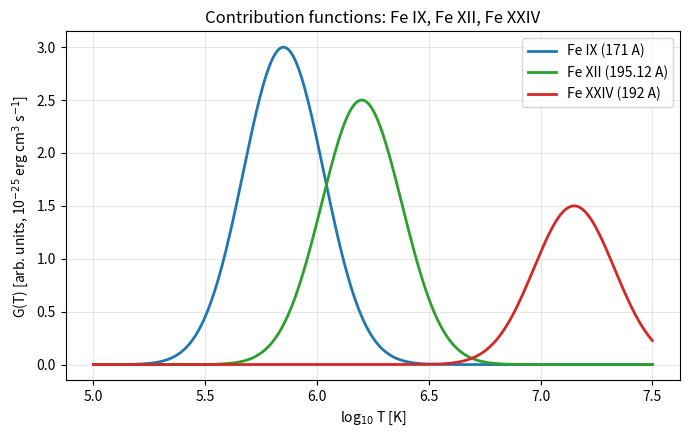
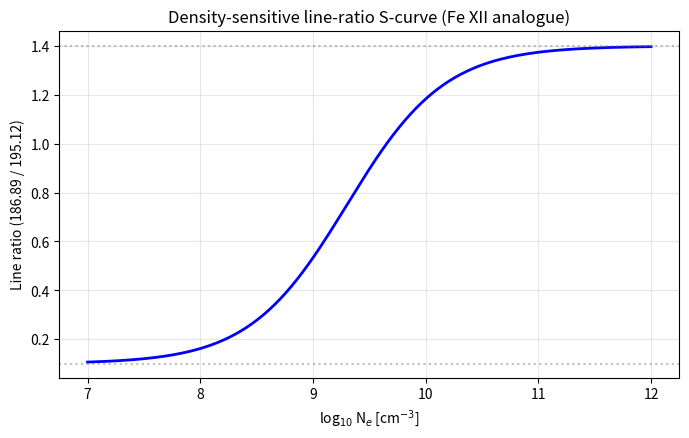
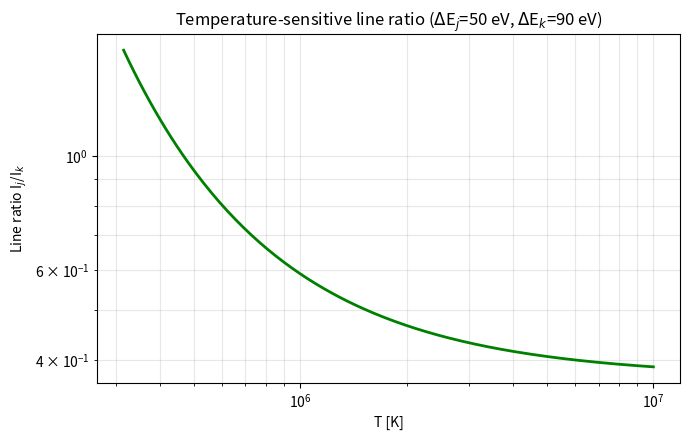
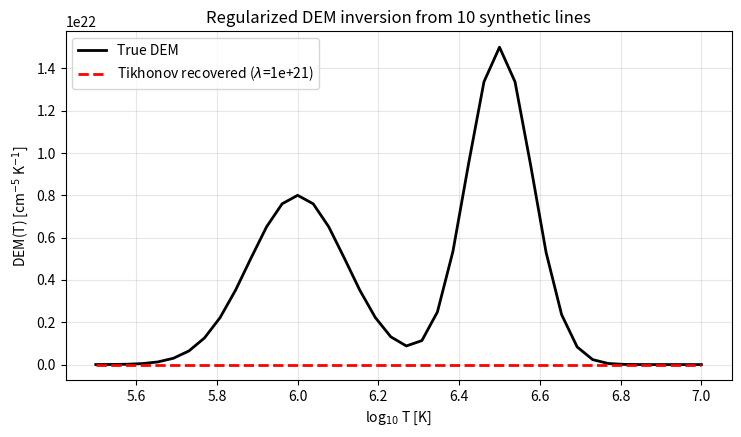
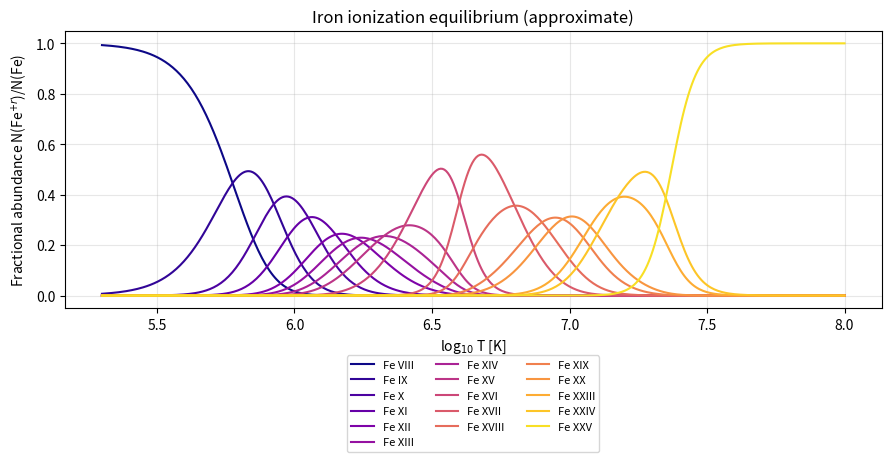
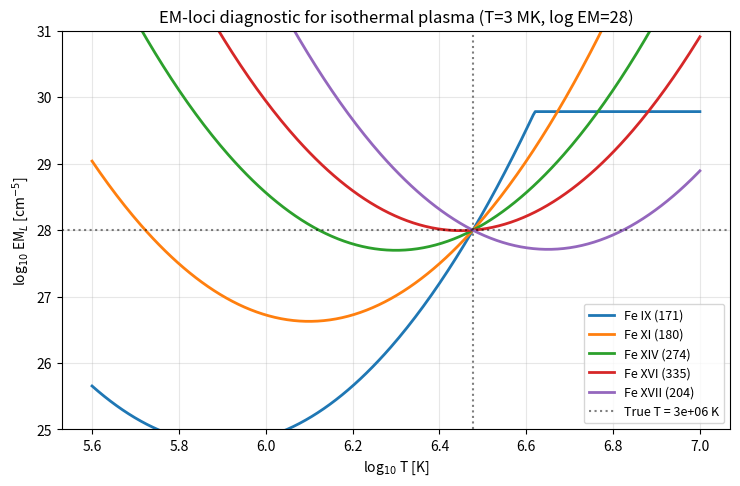

Reproduce these figures in Python, in order.
"""Imports and constants used across the notebook.

All quantities in CGS unless noted.
"""
import numpy as np
import matplotlib.pyplot as plt
from scipy.linalg import solve

# Physical constants (CGS)
K_B = 1.380649e-16        # erg/K
H_PLANCK = 6.62607015e-27 # erg s
C_LIGHT = 2.998e10        # cm/s
M_E = 9.1093837e-28       # g
EV_TO_ERG = 1.602e-12

np.random.seed(42)
plt.rcParams['figure.dpi'] = 110
plt.rcParams['font.size'] = 10

def contribution_function(log_T, log_T_peak, width=0.15, amplitude=1.0):
    """Gaussian approximation of G(T) as function of log10(T).

    Args:
        log_T: log10(temperature/K), numpy array.
        log_T_peak: log10 of the ion's peak abundance temperature.
        width: standard deviation in log T (default 0.15 -> FWHM~0.35).
        amplitude: peak value of G in units of 1e-25 erg cm^3 s^-1.

    Returns:
        G(T) as numpy array (same shape as log_T), in units of 1e-25 erg cm^3 s^-1.
    """
    return amplitude * np.exp(-0.5 * ((log_T - log_T_peak) / width) ** 2)

log_T = np.linspace(5.0, 7.5, 300)
ions = {
    'Fe IX (171 A)': (5.85, 3.0, 'tab:blue'),
    'Fe XII (195.12 A)': (6.20, 2.5, 'tab:green'),
    'Fe XXIV (192 A)': (7.15, 1.5, 'tab:red'),
}

plt.figure(figsize=(7, 4.5))
for name, (logT_peak, amp, color) in ions.items():
    G = contribution_function(log_T, logT_peak, width=0.18, amplitude=amp)
    plt.plot(log_T, G, label=name, color=color, lw=2)
plt.xlabel('log$_{10}$ T [K]')
plt.ylabel('G(T) [arb. units, 10$^{-25}$ erg cm$^3$ s$^{-1}$]')
plt.title('Contribution functions: Fe IX, Fe XII, Fe XXIV')
plt.legend()
plt.grid(alpha=0.3)
plt.tight_layout()
plt.show()
print('Peak temperatures:')
print('  Fe IX: 10^5.85 =', f'{10**5.85:.2e}', 'K (~ 0.7 MK)')
print('  Fe XII: 10^6.20 =', f'{10**6.20:.2e}', 'K (~ 1.6 MK)')
print('  Fe XXIV: 10^7.15 =', f'{10**7.15:.2e}', 'K (~ 14 MK, flare)')

def density_sensitive_ratio(log_Ne, A_mg=60.0, Ce_mg=3e-8, ratio_low=0.1, ratio_high=1.4):
    """S-curve ratio of forbidden/allowed line as function of log10(N_e).

    This mimics the Fe XII 186.89/195.12 A emissivity ratio shape.

    Args:
        log_Ne: log10(electron density / cm^-3).
        A_mg: spontaneous decay rate of metastable level (s^-1).
        Ce_mg: collisional de-excitation rate coefficient (cm^3/s).
        ratio_low: asymptotic ratio at very low density.
        ratio_high: asymptotic ratio at very high density.

    Returns:
        Ratio value for each log_Ne.
    """
    Ne = 10.0 ** log_Ne
    x = Ne * Ce_mg / A_mg
    return ratio_low + (ratio_high - ratio_low) * x / (1.0 + x)

log_Ne_arr = np.linspace(7, 12, 200)
ratios = density_sensitive_ratio(log_Ne_arr)

plt.figure(figsize=(7, 4.5))
plt.plot(log_Ne_arr, ratios, 'b-', lw=2)
plt.axhline(0.1, color='gray', ls=':', alpha=0.5)
plt.axhline(1.4, color='gray', ls=':', alpha=0.5)
plt.xlabel('log$_{10}$ N$_e$ [cm$^{-3}$]')
plt.ylabel('Line ratio (186.89 / 195.12)')
plt.title('Density-sensitive line-ratio S-curve (Fe XII analogue)')
plt.grid(alpha=0.3)
plt.tight_layout()
plt.show()

# Invert: given an observed ratio, find density
observed_ratio = 0.5
idx = np.argmin(np.abs(ratios - observed_ratio))
print(f'Observed ratio = {observed_ratio}')
print(f'Implied log N_e ~ {log_Ne_arr[idx]:.2f} (N_e ~ {10**log_Ne_arr[idx]:.2e} cm^-3)')

def temperature_ratio(T, dE_j_eV=50.0, dE_k_eV=90.0, Y_j=2.0, Y_k=3.0):
    """Two-line temperature-sensitive ratio I_{g,j}/I_{g,k}.

    Args:
        T: temperature (K), numpy array.
        dE_j_eV, dE_k_eV: excitation energies in eV for levels j, k.
        Y_j, Y_k: thermally-averaged collision strengths.

    Returns:
        Ratio value for each T.
    """
    dE_j = dE_j_eV * EV_TO_ERG
    dE_k = dE_k_eV * EV_TO_ERG
    prefactor = (dE_j * Y_j) / (dE_k * Y_k)
    return prefactor * np.exp((dE_k - dE_j) / (K_B * T))

T_arr = np.logspace(5.5, 7.0, 200)
ratio = temperature_ratio(T_arr)

fig, ax = plt.subplots(figsize=(7, 4.5))
ax.semilogx(T_arr, ratio, 'g-', lw=2)
ax.set_xlabel('T [K]')
ax.set_ylabel('Line ratio I$_j$/I$_k$')
ax.set_title('Temperature-sensitive line ratio ($\\Delta$E$_j$=50 eV, $\\Delta$E$_k$=90 eV)')
ax.set_yscale('log')
ax.grid(alpha=0.3, which='both')
plt.tight_layout()
plt.show()

observed_ratio = 0.5
idx = np.argmin(np.abs(np.log10(ratio) - np.log10(observed_ratio)))
print(f'Observed ratio = {observed_ratio}')
print(f'Implied T ~ {T_arr[idx]:.2e} K (log T = {np.log10(T_arr[idx]):.2f})')

def contribution_function_2(log_T, log_T_peak, width=0.15, amplitude=1.0):
    """Same as section 1 contribution_function, replicated here for clarity."""
    return amplitude * np.exp(-0.5 * ((log_T - log_T_peak) / width) ** 2)

logT_grid = np.linspace(5.5, 7.0, 40)
T_grid = 10 ** logT_grid
dlogT = logT_grid[1] - logT_grid[0]

def synthetic_dem(logT):
    """Ground-truth DEM with two peaks (1 MK warm loops + 3 MK AR core)."""
    g1 = np.exp(-0.5 * ((logT - 6.00) / 0.12) ** 2)
    g2 = np.exp(-0.5 * ((logT - 6.50) / 0.08) ** 2)
    return 1e22 * (0.8 * g1 + 1.5 * g2)  # cm^-5 K^-1

dem_true = synthetic_dem(logT_grid)

# 10 synthetic lines with peaks spanning log T = 5.6 to 6.9
logT_peaks_lines = np.linspace(5.6, 6.9, 10)
line_names = [f'Line {i+1} (logT_peak={p:.2f})' for i, p in enumerate(logT_peaks_lines)]

# Kernel matrix: integrate C(T)*DEM(T) dT using log-T grid -> dT = T*ln10*dlogT
K = np.zeros((len(logT_peaks_lines), len(logT_grid)))
for i, lp in enumerate(logT_peaks_lines):
    C = contribution_function_2(logT_grid, lp, width=0.15, amplitude=1.0)
    K[i, :] = C * T_grid * np.log(10) * dlogT

# Synthetic observed intensities with 5% Gaussian noise
I_obs_clean = K @ dem_true
noise_frac = 0.05
I_obs = I_obs_clean * (1 + noise_frac * np.random.randn(len(I_obs_clean)))
sigma_I = noise_frac * I_obs_clean

# Second-difference regularization operator
n = len(logT_grid)
L = np.diag(-2 * np.ones(n)) + np.diag(np.ones(n - 1), 1) + np.diag(np.ones(n - 1), -1)
L = L[1:-1, :]

def tikhonov_solve(K, I, L, lam):
    """Solve regularized least squares using normal equations."""
    A = K.T @ K + (lam ** 2) * (L.T @ L)
    b = K.T @ I
    return solve(A, b)

lam = 1e21
dem_rec = tikhonov_solve(K, I_obs, L, lam)
dem_rec = np.clip(dem_rec, 0, None)

fig, ax = plt.subplots(figsize=(7.5, 4.5))
ax.plot(logT_grid, dem_true, 'k-', lw=2, label='True DEM')
ax.plot(logT_grid, dem_rec, 'r--', lw=2, label=f'Tikhonov recovered ($\\lambda$={lam:.0e})')
ax.set_xlabel('log$_{10}$ T [K]')
ax.set_ylabel('DEM(T) [cm$^{-5}$ K$^{-1}$]')
ax.set_title('Regularized DEM inversion from 10 synthetic lines')
ax.legend()
ax.grid(alpha=0.3)
plt.tight_layout()
plt.show()

I_rec = K @ dem_rec
print('Intensity residuals (obs - reconstructed) / sigma:')
for i, (io, ir, s) in enumerate(zip(I_obs, I_rec, sigma_I)):
    print(f'  {line_names[i]}: (I_obs - I_rec)/sigma = {(io - ir) / s:+.2f}')

# Peak abundance log T for iron ions (approximate, based on CHIANTI)
iron_peaks = {
    'Fe VIII': 5.70, 'Fe IX': 5.85, 'Fe X': 6.00, 'Fe XI': 6.10,
    'Fe XII': 6.20, 'Fe XIII': 6.25, 'Fe XIV': 6.30, 'Fe XV': 6.35,
    'Fe XVI': 6.45, 'Fe XVII': 6.75, 'Fe XVIII': 6.85, 'Fe XIX': 6.95,
    'Fe XX': 7.00, 'Fe XXIII': 7.15, 'Fe XXIV': 7.20, 'Fe XXV': 7.50,
}

logT = np.linspace(5.3, 8.0, 400)
plt.figure(figsize=(9, 5))
cmap = plt.cm.plasma
fractions = np.zeros((len(iron_peaks), len(logT)))
for i, (name, lp) in enumerate(iron_peaks.items()):
    fractions[i, :] = np.exp(-0.5 * ((logT - lp) / 0.12) ** 2)

col_sum = fractions.sum(axis=0)
fractions_norm = fractions / col_sum[None, :]

for i, (name, lp) in enumerate(iron_peaks.items()):
    plt.plot(logT, fractions_norm[i, :], label=name, color=cmap(i / len(iron_peaks)))
plt.xlabel('log$_{10}$ T [K]')
plt.ylabel('Fractional abundance N(Fe$^{+r}$)/N(Fe)')
plt.title('Iron ionization equilibrium (approximate)')
plt.legend(ncol=3, fontsize=8, loc='upper center', bbox_to_anchor=(0.5, -0.15))
plt.grid(alpha=0.3)
plt.tight_layout()
plt.show()

query_logT = 6.3
idx = np.argmin(np.abs(logT - query_logT))
top = np.argsort(fractions_norm[:, idx])[::-1][:3]
names = list(iron_peaks.keys())
print(f'At log T = {query_logT} (T = {10**query_logT:.2e} K), top ions:')
for i in top:
    print(f'  {names[i]}: fraction = {fractions_norm[i, idx]:.3f}')

# Assume an isothermal plasma at T=3 MK with EM = 1e28 cm^-5 (AR core)
T_iso = 3e6
logT_iso = np.log10(T_iso)
EM_iso = 1e28

line_peaks = [5.9, 6.1, 6.3, 6.45, 6.65]
line_labels = ['Fe IX (171)', 'Fe XI (180)', 'Fe XIV (274)', 'Fe XVI (335)', 'Fe XVII (204)']

logT_arr = np.linspace(5.6, 7.0, 300)

I_list = []
for lp in line_peaks:
    G_atT = contribution_function_2(np.array([logT_iso]), lp, width=0.15, amplitude=1e-25)[0]
    I_list.append(G_atT * EM_iso)

plt.figure(figsize=(7.5, 5))
for lp, lbl, I_obs_val in zip(line_peaks, line_labels, I_list):
    G_curve = contribution_function_2(logT_arr, lp, width=0.15, amplitude=1e-25)
    G_curve_safe = np.where(G_curve > 1e-30, G_curve, 1e-30)
    EM_L = I_obs_val / G_curve_safe
    plt.plot(logT_arr, np.log10(EM_L), label=lbl, lw=2)

plt.axvline(logT_iso, color='k', ls=':', alpha=0.5, label=f'True T = {T_iso:.0e} K')
plt.axhline(np.log10(EM_iso), color='k', ls=':', alpha=0.5)
plt.xlabel('log$_{10}$ T [K]')
plt.ylabel('log$_{10}$ EM$_L$ [cm$^{-5}$]')
plt.title('EM-loci diagnostic for isothermal plasma (T=3 MK, log EM=28)')
plt.ylim(25, 31)
plt.legend(fontsize=9)
plt.grid(alpha=0.3)
plt.tight_layout()
plt.show()

print(f'All EM-loci curves should meet near log T = {logT_iso:.2f}, log EM = {np.log10(EM_iso):.2f}')
